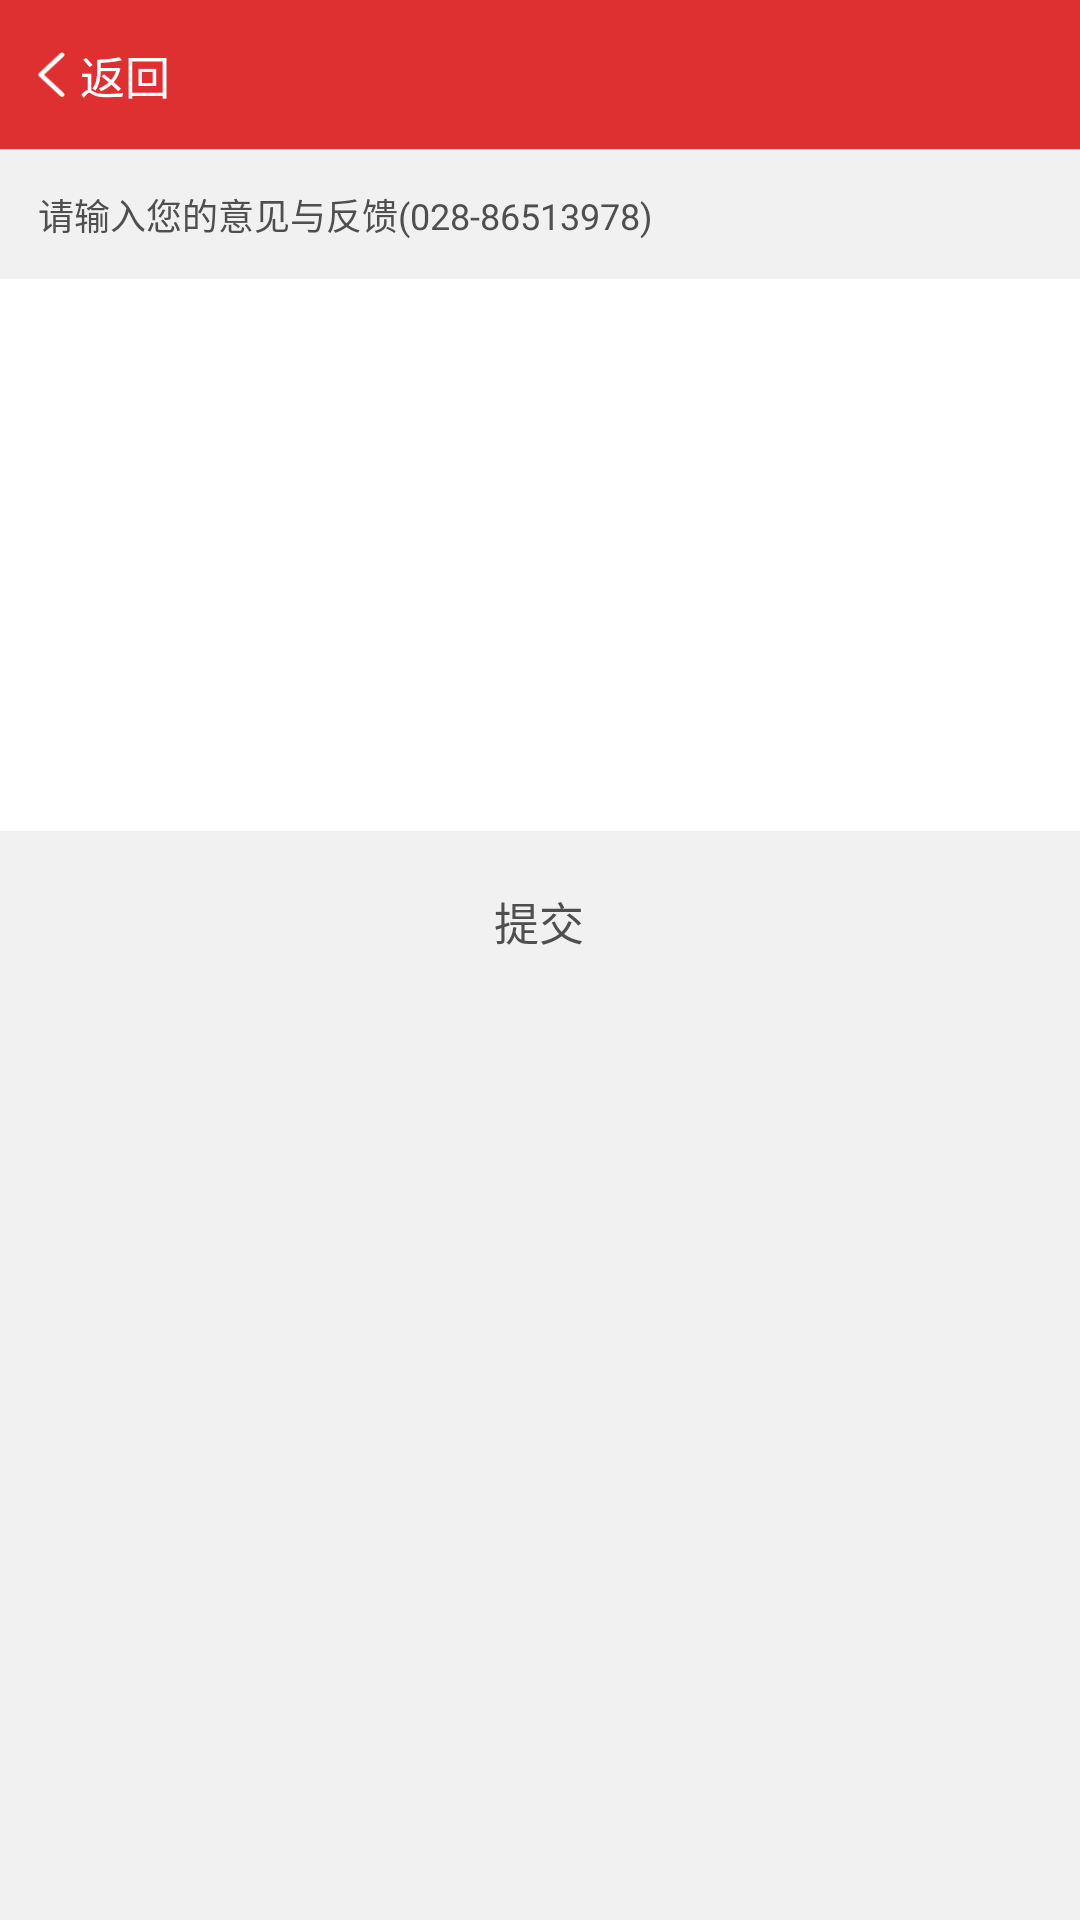

Produce the Android XML layout that renders to this screen, including the resource entries it uses.
<!-- AndroidManifest.xml: application theme AppTheme -->
<!-- res/layout/activity_feed_back.xml -->
<?xml version="1.0" encoding="utf-8"?>
<RelativeLayout xmlns:android="http://schemas.android.com/apk/res/android"
    android:layout_width="fill_parent"
    android:layout_height="fill_parent"
    android:background="@color/bgTitleGrey">

    <include
        android:id="@id/feedback_title_layout"
        layout="@layout/custom_title_layout" />

    <TextView
        android:id="@id/feedback_content_title"
        android:layout_width="fill_parent"
        android:layout_height="wrap_content"
        android:layout_below="@id/feedback_title_layout"
        android:layout_marginLeft="@dimen/custom_page_hor_padding"
        android:layout_marginTop="@dimen/custom_page_ver_padding"
        android:text="请输入您的意见与反馈(028-86513978)"
        android:textColor="@color/custom_grey"
        android:textSize="@dimen/font_text_size_24" />

    <RelativeLayout
        android:id="@id/feedback_content_layout"
        android:layout_width="fill_parent"
        android:layout_height="@dimen/feedback_content_height"
        android:layout_below="@id/feedback_content_title"
        android:layout_marginTop="@dimen/custom_page_ver_padding"
        android:background="@color/bgItemWhite">

        <EditText
            android:id="@id/feedback_content_edit"
            android:layout_width="fill_parent"
            android:layout_height="wrap_content"
            android:layout_alignParentTop="true"
            android:background="@null"
            android:paddingBottom="@dimen/custom_page_ver_padding"
            android:paddingLeft="@dimen/custom_page_hor_padding"
            android:paddingRight="@dimen/custom_page_hor_padding"
            android:paddingTop="@dimen/custom_page_ver_padding"
            android:textColor="@color/textBlack"
            android:textColorHint="@color/custom_text_hint_color"
            android:textSize="@dimen/font_text_size_30" />
    </RelativeLayout>

    <Button
        android:id="@id/feedback_button"
        android:layout_width="@dimen/login_button_width"
        android:layout_height="@dimen/login_button_height"
        android:layout_below="@id/feedback_content_layout"
        android:layout_centerHorizontal="true"
        android:background="@mipmap/login_button_normal"
        android:gravity="center"
        android:text="@string/submit"
        android:textColor="@color/custom_grey"
        android:textSize="@dimen/font_text_size_30" />

    <TextView
        android:layout_width="fill_parent"
        android:layout_height="fill_parent"
        android:background="@color/pageCover" />
</RelativeLayout>
<!-- res/layout/custom_title_layout.xml (included above) -->
<?xml version="1.0" encoding="utf-8"?>
<RelativeLayout xmlns:android="http://schemas.android.com/apk/res/android"
    android:id="@id/custom_title_layout"
    android:layout_width="fill_parent"
    android:layout_height="@dimen/common_title_height"
    android:background="@color/custom_red">

    <RelativeLayout
        android:id="@id/custom_title_back_layout"
        android:layout_width="wrap_content"
        android:layout_height="fill_parent"
        android:layout_alignParentLeft="true"
        android:layout_marginLeft="@dimen/custom_page_hor_padding">

        <ImageView
            android:id="@id/custom_title_back_btn"
            android:layout_width="@dimen/news_detail_backarrow_width"
            android:layout_height="@dimen/news_detail_backarrow_height"
            android:layout_alignParentLeft="true"
            android:layout_centerVertical="true"
            android:background="@mipmap/custom_title_back_icon" />

        <TextView
            android:layout_width="wrap_content"
            android:layout_height="wrap_content"
            android:layout_centerVertical="true"
            android:layout_marginLeft="@dimen/custom_gap_10"
            android:layout_toRightOf="@id/custom_title_back_btn"
            android:text="返回"
            android:textColor="@color/white"
            android:textSize="@dimen/font_text_size_30" />
    </RelativeLayout>

    <TextView
        android:id="@id/custom_title_text"
        android:layout_width="wrap_content"
        android:layout_height="wrap_content"
        android:layout_centerInParent="true"
        android:ellipsize="end"
        android:maxEms="12"
        android:maxLines="1"
        android:textColor="@color/white"
        android:textSize="@dimen/font_text_size_34" />

    <TextView
        android:layout_width="fill_parent"
        android:layout_height="@dimen/custom_divline_width"
        android:layout_alignParentBottom="true"
        android:background="@color/custom_divline" />
</RelativeLayout>
<!-- resources referenced by this layout -->
<resources>
  <color name="bgItemWhite">#ffffffff</color>
  <color name="bgTitleGrey">#fff1f1f1</color>
  <color name="custom_divline">#ffdadada</color>
  <color name="custom_grey">#ff4f4f4f</color>
  <color name="custom_red">#ffdf3031</color>
  <color name="custom_text_hint_color">#ffc3c3c3</color>
  <color name="pageCover">#00ffffff</color>
  <color name="textBlack">#ff373737</color>
  <color name="white">#ffffffff</color>
  <dimen name="common_title_height">50.0dip</dimen>
  <dimen name="custom_divline_width">0.30000007dip</dimen>
  <dimen name="custom_gap_10">5.0dip</dimen>
  <dimen name="custom_page_hor_padding">12.5dip</dimen>
  <dimen name="custom_page_ver_padding">12.5dip</dimen>
  <dimen name="feedback_content_height">184.0dip</dimen>
  <dimen name="font_text_size_24">12.0sp</dimen>
  <dimen name="font_text_size_30">15.0sp</dimen>
  <dimen name="font_text_size_34">17.0sp</dimen>
  <dimen name="login_button_height">60.0dip</dimen>
  <dimen name="login_button_width">337.0dip</dimen>
  <dimen name="news_detail_backarrow_height">15.0dip</dimen>
  <dimen name="news_detail_backarrow_width">9.0dip</dimen>
  <!-- mipmap custom_title_back_icon: png bitmap (mipmap-xhdpi, 1432 bytes) -->
  <string name="submit">提交</string>
  <style name="AppTheme" parent="Theme.AppCompat.Light.NoActionBar">
          
          <item name="colorPrimary">@color/custom_red</item>
          <item name="colorPrimaryDark">@color/colorPrimaryDark</item>
          <item name="colorAccent">@color/colorAccent</item>
          <item name="windowActionBar">false</item>
          <item name="android:windowNoTitle">true</item>
          <item name="windowNoTitle">true</item>
      </style>
  <color name="colorPrimaryDark">@color/custom_red</color>
  <color name="colorAccent">#FF4081</color>
</resources>
